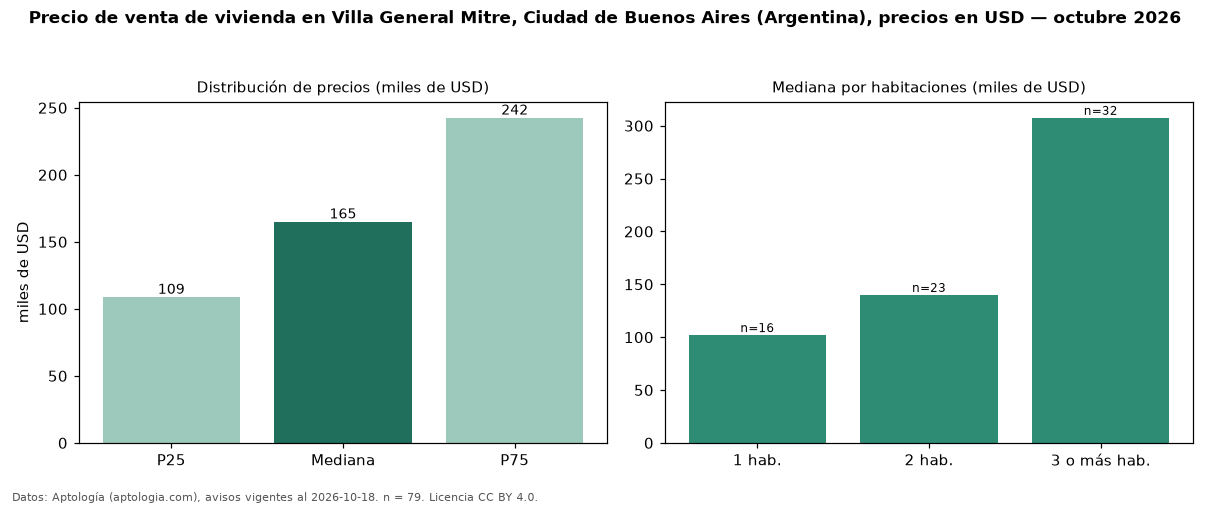

The data file committed next to this chart (first rows):
seccion, metrica, valor, moneda, n
precio, p25, 108800, USD, 79
precio, mediana, 165000, USD, 79
precio, p75, 242500, USD, 79
precio, minimo, 54000, USD, 79
precio, maximo, 520000, USD, 79
m2, mediana_precio_m2, 1881, USD, 78
m2, area_mediana_m2, 85.5, m2, 78
banos, mediana_banos, 1.0, , 
habitaciones, 1, 102000, USD, 16
habitaciones, 2, 140000, USD, 23
habitaciones, 3+, 307500, USD, 32
fuente, fecha_datos, 2026-10-18, , 
fuente, atribucion, https://www.aptologia.com/ar, , 
fuente, licencia, CC BY 4.0, , 
